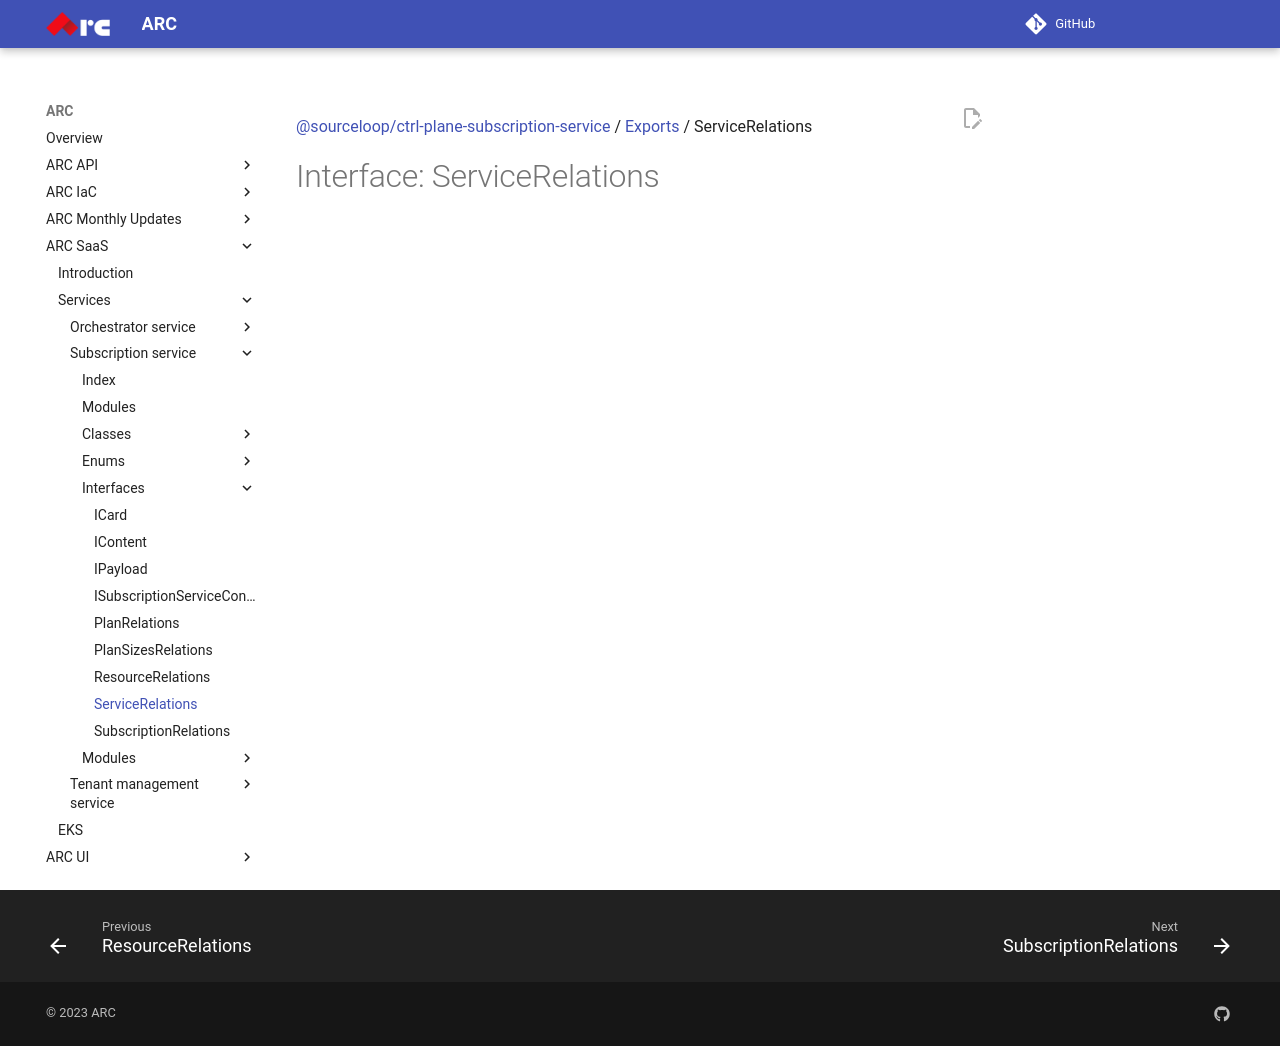

repository: sourcefuse/arc-docs · page: arc-saas-docs/services/subscription-service/interfaces/ServiceRelations/index.html · generator: mkdocs

[@sourceloop/ctrl-plane-subscription-service](../README.md) / [Exports](../modules.md) / ServiceRelations

# Interface: ServiceRelations
